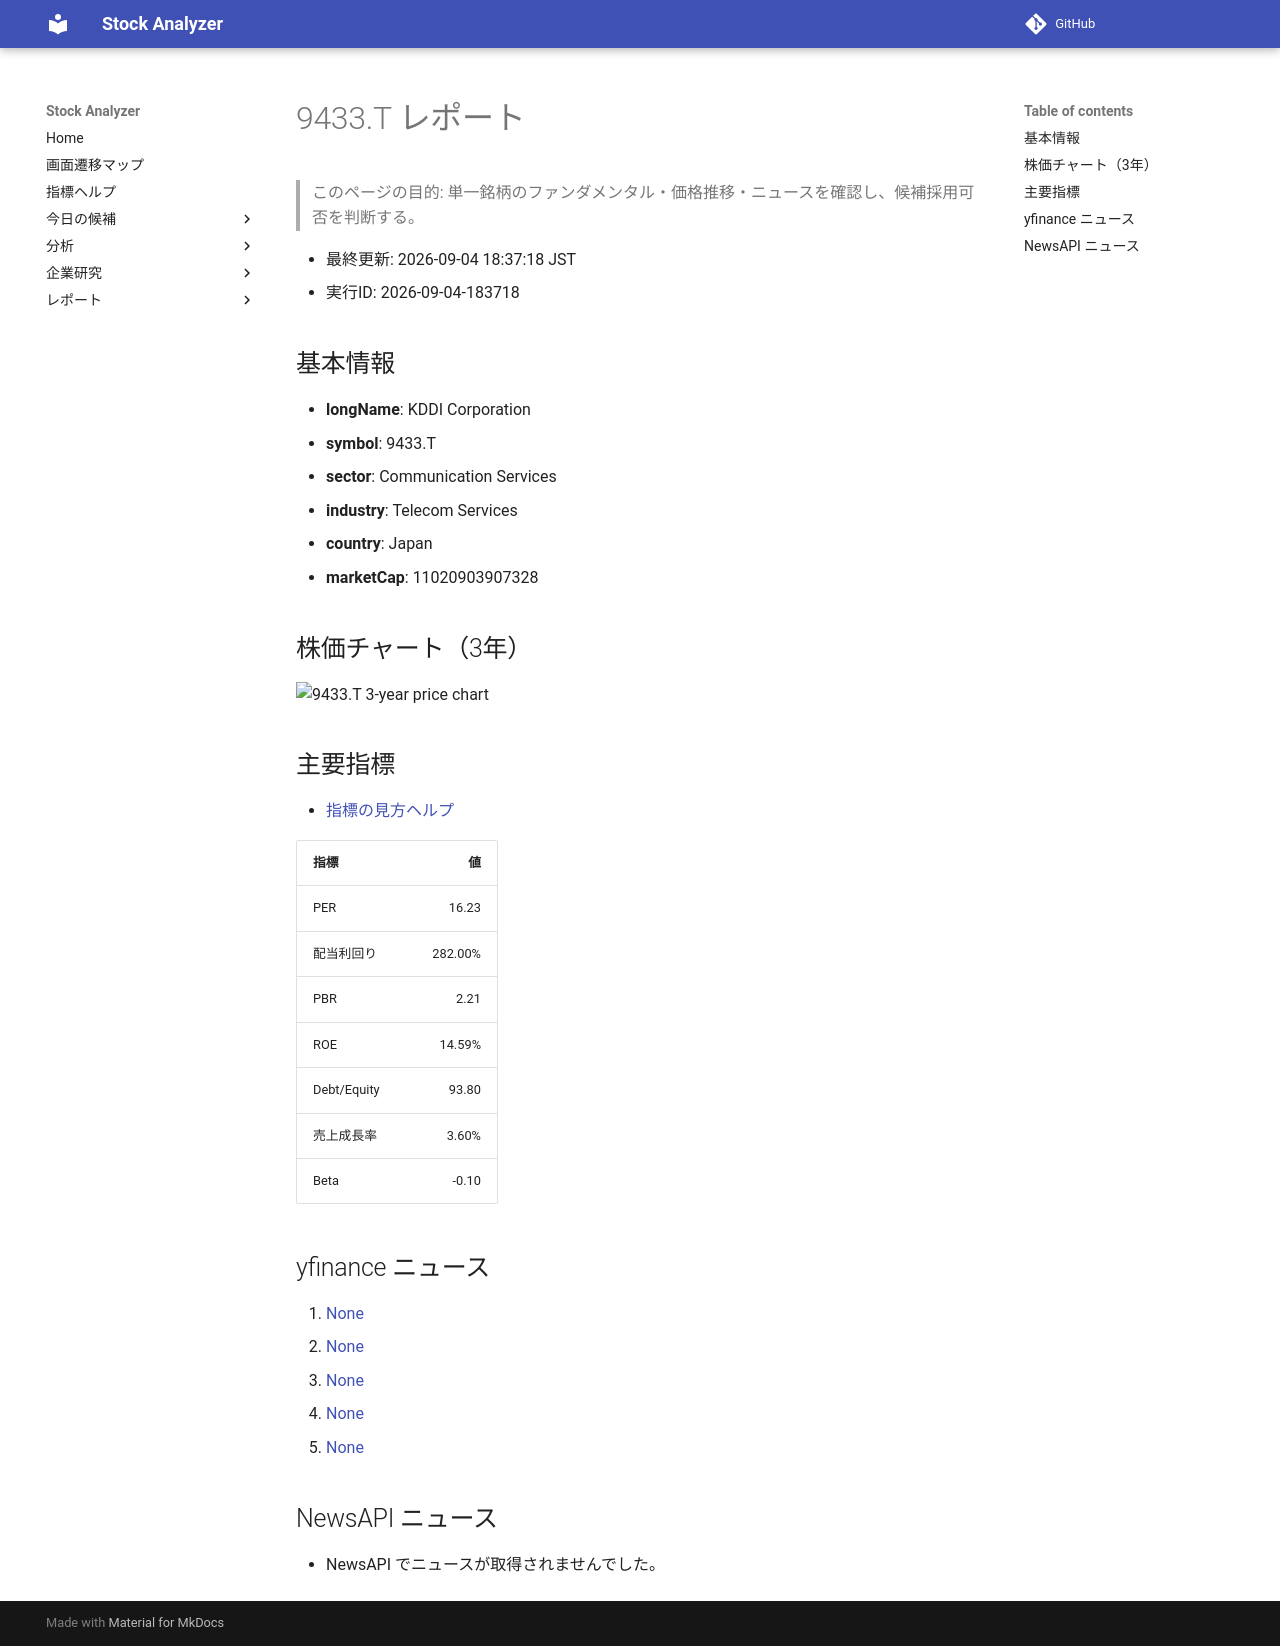

repository: Yumi-note/Making-APP · page: reports/2026-09-04/183718/9433_T/index.html · generator: mkdocs

# 9433.T レポート

> このページの目的: 単一銘柄のファンダメンタル・価格推移・ニュースを確認し、候補採用可否を判断する。

- 最終更新: 2026-09-04 18:37:18 JST
- 実行ID: 2026-09-04-183718

## 基本情報

- **longName**: KDDI Corporation
- **symbol**: 9433.T
- **sector**: Communication Services
- **industry**: Telecom Services
- **country**: Japan
- **marketCap**: 11020903907328

## 株価チャート（3年）

![9433.T 3-year price chart](9433_T_3y.png)

## 主要指標

- [指標の見方ヘルプ](../../../../indicators.md)

| 指標 | 値 |
|---|---:|
| PER | 16.23 |
| 配当利回り | 282.00% |
| PBR | 2.21 |
| ROE | 14.59% |
| Debt/Equity | 93.80 |
| 売上成長率 | 3.60% |
| Beta | -0.10 |

## yfinance ニュース

1. [None](None)
2. [None](None)
3. [None](None)
4. [None](None)
5. [None](None)

## NewsAPI ニュース

- NewsAPI でニュースが取得されませんでした。
